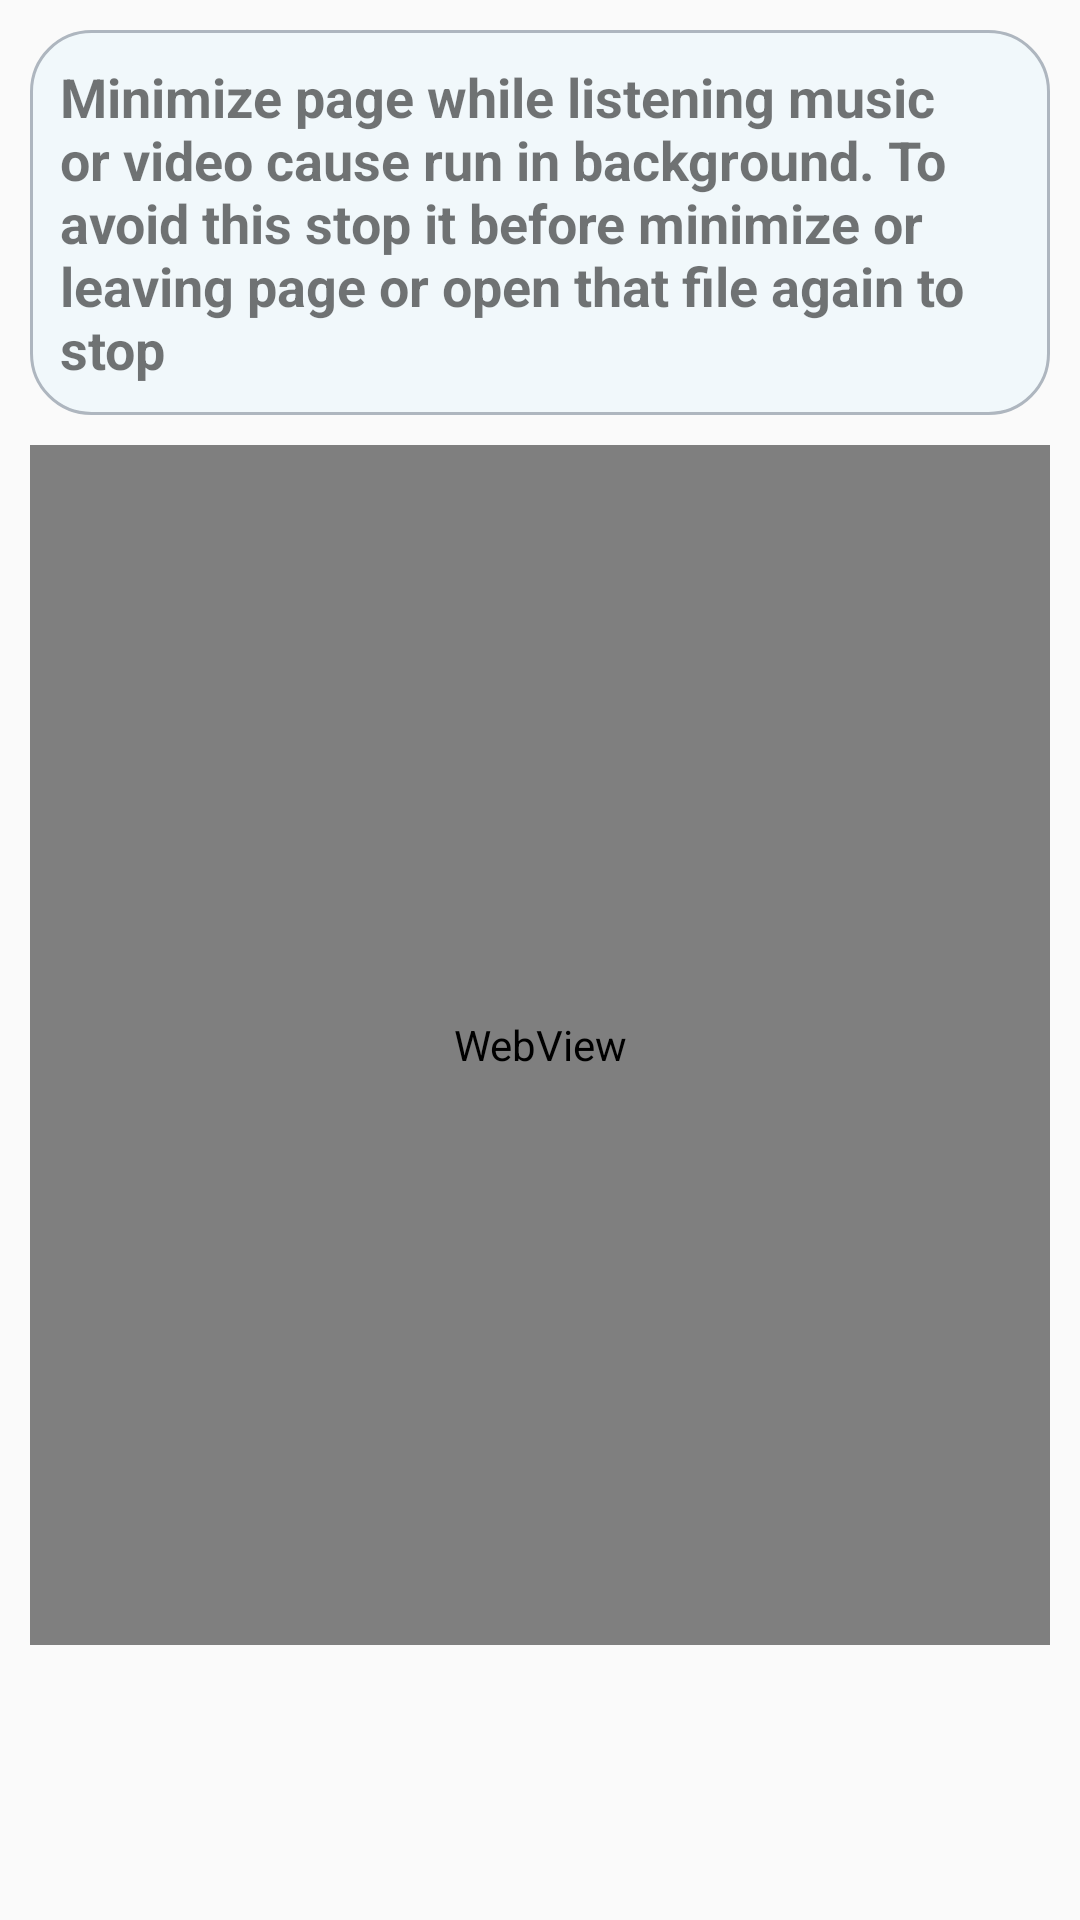

Produce the Android XML layout that renders to this screen, including the resource entries it uses.
<!-- AndroidManifest.xml: application theme Theme.AppCompat.Light.NoActionBar -->
<!-- res/layout/long_tab_shower_box.xml -->
<?xml version="1.0" encoding="utf-8"?>
<RelativeLayout xmlns:android="http://schemas.android.com/apk/res/android"
    xmlns:app="http://schemas.android.com/apk/res-auto"
    android:layout_width="wrap_content"
    android:layout_height="wrap_content">

    <RelativeLayout
        android:id="@+id/warning_text"
        android:layout_width="match_parent"
        android:layout_height="wrap_content"
        android:layout_alignParentStart="true"
        android:layout_alignParentTop="true"
        android:layout_alignParentEnd="true"
        android:layout_marginStart="10dp"
        android:layout_marginTop="10dp"
        android:layout_marginEnd="10dp"
        android:layout_marginBottom="10dp"
        android:background="@drawable/deletepopupbackground">

        <TextView

            android:id="@+id/inner_warning_text"
            android:layout_width="match_parent"
            android:layout_height="wrap_content"
            android:layout_alignParentStart="true"
            android:layout_alignParentTop="true"
            android:layout_alignParentEnd="true"
            android:layout_marginStart="10dp"
            android:layout_marginTop="10dp"
            android:layout_marginEnd="10dp"
            android:layout_marginBottom="10dp"
            android:text="@string/warning"
            android:textSize="18sp"
            android:textStyle="bold" />

    </RelativeLayout>

    <FrameLayout
        android:layout_width="match_parent"
        android:layout_height="400dp"
        android:layout_below="@id/warning_text"
        android:layout_alignParentStart="true"
        android:layout_alignParentEnd="true"
        android:layout_marginStart="10dp"
        android:layout_marginEnd="10dp"
        android:layout_marginBottom="10dp">


        <WebView
            android:id="@+id/vedio_displayer"
            android:layout_width="match_parent"
            android:layout_height="match_parent" />

        <ImageView
            android:id="@+id/photo_shower"
            android:layout_width="match_parent"
            android:layout_height="match_parent"
            android:contentDescription="@string/logo"
            android:scaleType="fitCenter" />

    </FrameLayout>


</RelativeLayout>
<!-- resources referenced by this layout -->
<resources>
  <!-- drawable deletepopupbackground (drawable) -->
  <?xml version="1.0" encoding="utf-8"?>
  <shape  xmlns:android="http://schemas.android.com/apk/res/android">
      <stroke android:width="1dp" android:color="@color/grey"/>
      <solid android:color="@color/light_white"/>
      <corners android:radius="20dp"/>
  
  </shape>
  <string name="logo">image_description</string>
  <string name="warning">"Minimize page while listening music or video cause run in background. To avoid this stop it before minimize or leaving page or open that file again to stop "</string>
  <color name="grey">#AEB6BF</color>
  <color name="light_white">#F1F8FB</color>
</resources>
